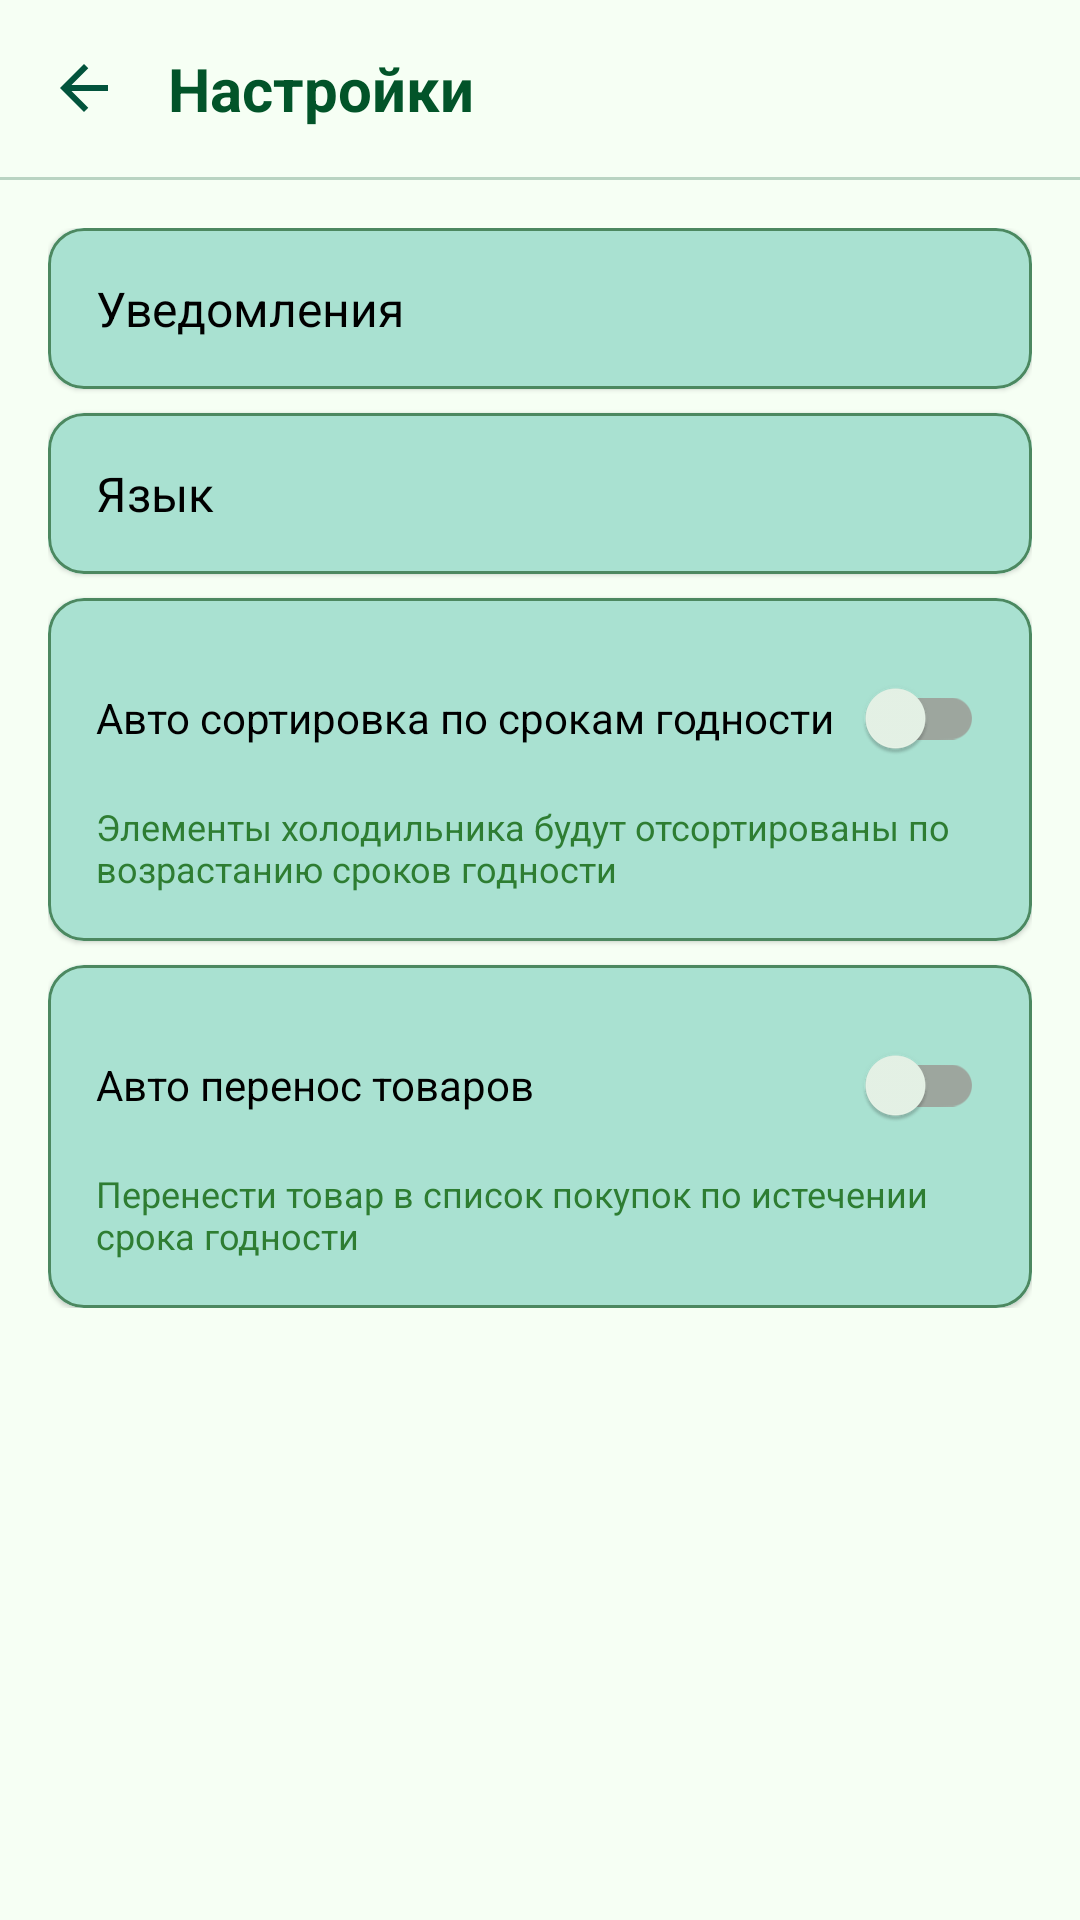

This screen was rendered from an Android layout file. Write that file and the resources it references.
<!-- AndroidManifest.xml: application theme AppTheme -->
<!-- res/layout/fragment_settings.xml -->
<?xml version="1.0" encoding="utf-8"?>
<LinearLayout xmlns:android="http://schemas.android.com/apk/res/android"
    xmlns:app="http://schemas.android.com/apk/res-auto"
    android:layout_width="match_parent"
    android:layout_height="match_parent"
    android:orientation="vertical">

    <LinearLayout
        android:layout_width="match_parent"
        android:layout_height="wrap_content"
        android:orientation="horizontal"
        android:gravity="center_vertical"
        android:padding="16dp">

        <ImageView
            android:id="@+id/btnBack"
            android:layout_width="24dp"
            android:layout_height="24dp"
            android:src="@drawable/ic_back"
            android:layout_marginEnd="16dp"/>

        <TextView
            android:layout_width="wrap_content"
            android:layout_height="wrap_content"
            android:text="Настройки"
            android:textColor="@color/headline_text"
            android:textSize="20sp"
            android:textStyle="bold" />
    </LinearLayout>

    <View
        style="@style/viewDivider"
        android:id="@+id/viewDividerHead"
        app:layout_constraintBottom_toTopOf="@id/notificationsCard"
        app:layout_constraintEnd_toEndOf="parent"
        app:layout_constraintStart_toStartOf="parent" />

    <ScrollView
        android:layout_width="match_parent"
        android:layout_height="match_parent">


        <LinearLayout
            android:layout_width="match_parent"
            android:layout_height="wrap_content"
            android:orientation="vertical"
            android:padding="16dp">

            <com.google.android.material.card.MaterialCardView
                android:id="@+id/notificationsCard"
                android:layout_width="match_parent"
                android:layout_height="wrap_content"
                app:cardCornerRadius="12dp"
                app:strokeColor="@color/button_stroke"
                app:strokeWidth="1dp"
                android:layout_marginBottom="8dp"
                android:clickable="true"
                android:focusable="true">

                <TextView
                    android:layout_width="match_parent"
                    android:layout_height="wrap_content"
                    android:background="@color/button_background"
                    android:padding="16dp"
                    android:text="Уведомления"
                    android:textColor="@color/default_text"
                    android:textSize="16sp" />
            </com.google.android.material.card.MaterialCardView>

            <com.google.android.material.card.MaterialCardView
                android:id="@+id/languageCard"
                android:layout_width="match_parent"
                android:layout_height="wrap_content"
                android:background="@color/button_background"
                android:layout_marginBottom="8dp"
                app:cardCornerRadius="12dp"
                app:strokeColor="@color/button_stroke"
                app:strokeWidth="1dp"
                android:clickable="true"
                android:focusable="true">

                <TextView
                    android:layout_width="match_parent"
                    android:layout_height="wrap_content"
                    android:background="@color/button_background"
                    android:textColor="@color/default_text"
                    android:padding="16dp"
                    android:text="Язык"
                    android:textSize="16sp" />
            </com.google.android.material.card.MaterialCardView>

            <com.google.android.material.card.MaterialCardView
                android:layout_width="match_parent"
                android:layout_height="wrap_content"
                app:cardCornerRadius="12dp"
                app:strokeColor="@color/button_stroke"
                app:strokeWidth="1dp"
                android:layout_marginBottom="8dp">

                <LinearLayout
                    android:layout_width="match_parent"
                    android:layout_height="wrap_content"
                    android:background="@color/button_background"
                    android:orientation="vertical"
                    android:padding="16dp">

                    <com.google.android.material.switchmaterial.SwitchMaterial
                        android:id="@+id/autoSortSwitch"
                        android:layout_width="match_parent"
                        android:layout_height="wrap_content"
                        android:textColor="@color/default_text"
                        android:text="Авто сортировка по срокам годности" />

                    <TextView
                        android:layout_width="match_parent"
                        android:layout_height="wrap_content"
                        android:background="@color/button_background"
                        android:layout_marginTop="4dp"
                        android:text="Элементы холодильника будут отсортированы по возрастанию сроков годности"
                        android:textSize="12sp"
                        android:textColor="?android:textColorSecondary" />
                </LinearLayout>
            </com.google.android.material.card.MaterialCardView>

            <com.google.android.material.card.MaterialCardView
                android:layout_width="match_parent"
                android:layout_height="wrap_content"
                app:cardCornerRadius="12dp"
                app:strokeColor="@color/button_stroke"
                app:strokeWidth="1dp">


                <LinearLayout
                    android:layout_width="match_parent"
                    android:background="@color/button_background"
                    app:cardCornerRadius="12dp"
                    app:strokeColor="@color/button_stroke"
                    app:strokeWidth="1dp"
                    android:layout_height="wrap_content"
                    android:orientation="vertical"
                    android:padding="16dp">

                    <com.google.android.material.switchmaterial.SwitchMaterial
                        android:id="@+id/autoTransferSwitch"
                        android:layout_width="match_parent"
                        android:layout_height="wrap_content"
                        android:textColor="@color/default_text"
                        android:text="Авто перенос товаров" />

                    <TextView
                        android:layout_width="match_parent"
                        android:layout_height="wrap_content"
                        android:background="@color/button_background"
                        android:layout_marginTop="4dp"
                        android:text="Перенести товар в список покупок по истечении срока годности"
                        android:textSize="12sp"
                        android:textColor="?android:textColorSecondary" />
                </LinearLayout>
            </com.google.android.material.card.MaterialCardView>

        </LinearLayout>
    </ScrollView>
</LinearLayout>
<!-- resources referenced by this layout -->
<resources>
  <color name="button_background">#A9E1D1</color>
  <color name="button_stroke">#4C8860</color>
  <color name="default_text">#000000</color>
  <color name="headline_text">#025429</color>
  <!-- drawable ic_back (drawable) -->
  <vector xmlns:android="http://schemas.android.com/apk/res/android"
      android:width="24dp"
      android:height="24dp"
      android:viewportWidth="24"
      android:viewportHeight="24">
    <path
        android:pathData="M7.825,13L13.425,18.6L12,20L4,12L12,4L13.425,5.4L7.825,11H20V13H7.825Z"
        android:fillColor="@color/ic_back_color"/>
  </vector>
  <style name="viewDivider">
          <item name="android:layout_width">match_parent</item>
          <item name="android:textColor">@color/primary_text</item>
          <item name="android:background">@color/divider_color</item>
          <item name="android:alpha">0.25</item>
          <item name="android:layout_height">1dp</item>
      </style>
  <style name="AppTheme" parent="Theme.MaterialComponents.DayNight.NoActionBar">
          item&gt;
          <item name="android:background">@color/background_color</item>
          <item name="android:windowBackground">@color/background_color</item>
          <item name="colorPrimary">@color/button_background</item>
          <item name="colorPrimaryVariant">@color/button_background_secondary</item>
          <item name="colorOnPrimary">@color/button_text</item>
          <item name="colorSecondary">@color/button_background_secondary</item>
          <item name="colorOnSecondary">@color/button_text</item>
          <item name="android:textColorPrimary">@color/primary_text</item>
          <item name="android:textColorSecondary">@color/secondary_text</item>
          <item name="colorSurface">@color/surface_color</item>
          <item name="colorOnSurface">@color/primary_text</item>
  
          
          <item name="colorPrimaryContainer">@color/list_item_background</item>
          <item name="android:statusBarColor">@color/black</item>
          <item name="colorOnPrimaryContainer">@color/list_item_text</item>
          <item name="colorSecondaryContainer">@color/notification_background</item>
          <item name="colorOnSecondaryContainer">@color/notification_text</item>
          <item name="colorSurfaceVariant">@color/surface_color</item>
          <item name="colorOnSurfaceVariant">@color/secondary_text</item>
          <item name="buttonBarButtonStyle">@style/DialogButton</item>
  
          
          <item name="colorControlActivated">@color/switch_thumb_on</item>
          <item name="android:colorForeground">@color/gray</item>
      </style>
  <color name="ic_back_color">#02543C</color>
  <color name="primary_text">#000000</color>
  <color name="divider_color">#02542D</color>
  <color name="background_color">#F6FFF4</color>
  <color name="button_background_secondary">#9DD8C7</color>
  <color name="button_text">#FFFFFF</color>
  <color name="secondary_text">#2E7D32</color>
  <color name="surface_color">#E8F5E9</color>
  <color name="list_item_background">#A7EBC9</color>
  <color name="black">#FF000000</color>
  <color name="list_item_text">#000000</color>
  <color name="notification_background">#E8F5E9</color>
  <color name="notification_text">#5E5E5E</color>
  <style name="DialogButton" parent="Widget.MaterialComponents.Button.TextButton.Dialog">
          <item name="android:textColor">@color/list_item_text</item>
      </style>
  <color name="switch_thumb_on">#4CAF50</color>
  <color name="gray">#78909C</color>
</resources>
